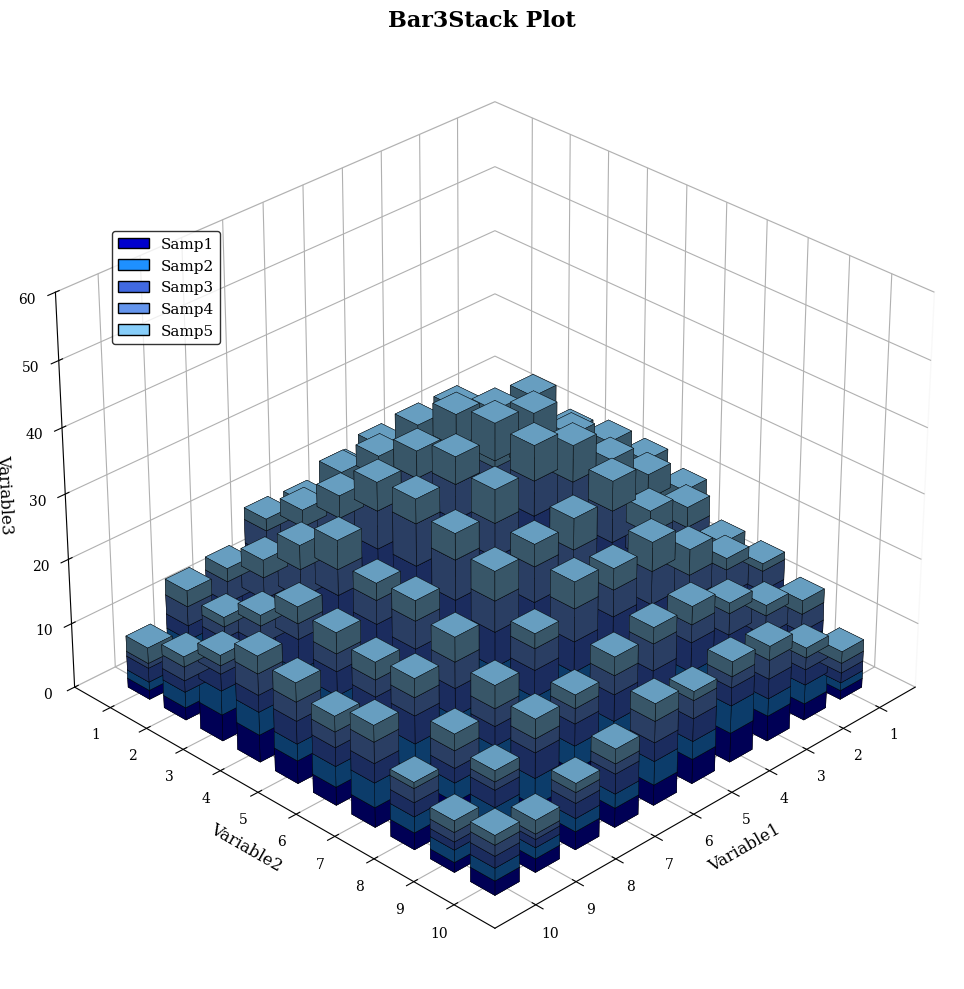

The matplotlib source for this figure:
import numpy as np
import matplotlib.pyplot as plt
from mpl_toolkits.mplot3d import Axes3D
import matplotlib.patches as mpatches

# 1. 设置全局字体（学术论文风格）
plt.rcParams['font.family'] = 'serif'
plt.rcParams['axes.unicode_minus'] = False

# 2. 准备模拟数据 (10x10 的网格)
x_size, y_size = 10, 10
x = np.arange(1, x_size + 1)
y = np.arange(1, y_size + 1)
_x, _y = np.meshgrid(x, y)
x_flat, y_flat = _x.ravel(), _y.ravel()

# 设置 5 层采样数据 (Samp1-5) 的高度
# 我们生成一个中心对称分布的模拟数据
n_layers = 5
data = []
for i in range(n_layers):
    # 生成一些随机且具有分布感的数据
    z = (np.exp(-((x_flat-5)**2 + (y_flat-5)**2) / 20) * (10 - i*1.5)) + np.random.rand(100) * 2
    data.append(z)

# 3. 设置配色 (还原原图的蓝色渐变色系)
# 从深蓝到浅蓝
colors = ['#0000CD', '#1E90FF', '#4169E1', '#6495ED', '#87CEFA']
labels = [f'Samp{i+1}' for i in range(n_layers)]

# 4. 创建 3D 画布
fig = plt.figure(figsize=(12, 10), dpi=150)
ax = fig.add_subplot(111, projection='3d')

# 5. 核心绘图逻辑：堆叠绘制
dx = dy = 0.6  # 柱子的粗细
bottom = np.zeros_like(x_flat,dtype=float)  # 每一层堆叠的底部起始高度

for i in range(n_layers):
    # bar3d 参数: x, y, z(起点), dx, dy, dz(高度)
    ax.bar3d(x_flat - dx/2, y_flat - dy/2, bottom, dx, dy, data[i],
             color=colors[i], edgecolor='black', linewidth=0.3, shade=True)
    # 更新下一层的底部高度
    bottom += data[i]

# 6. 图表美化与细节还原
ax.set_title('Bar3Stack Plot', fontsize=16, fontweight='bold')
ax.set_xlabel('Variable1', fontsize=12)
ax.set_ylabel('Variable2', fontsize=12)
ax.set_zlabel('Variable3', fontsize=12)

# 设置坐标轴范围与刻度
ax.set_zlim(0, 60)
ax.set_xticks(x)
ax.set_yticks(y)

# 调整视角 (还原原图的俯视角度)
ax.view_init(elev=30, azim=45)

# 强制设置背景和网格为白色/灰色线（类似原图）
ax.xaxis.pane.set_facecolor('white')
ax.yaxis.pane.set_facecolor('white')
ax.zaxis.pane.set_facecolor('white')
ax.grid(True, linestyle='--', alpha=0.6)

# 7. 添加图例
legend_elements = [mpatches.Patch(facecolor=colors[i], edgecolor='black', label=labels[i])
                   for i in range(n_layers)]
ax.legend(handles=legend_elements, loc='upper left', bbox_to_anchor=(0.1, 0.8),
          frameon=True, edgecolor='black', fontsize=11)

# 8. 自动调整并显示
plt.tight_layout()
# plt.savefig('3d_stacked_bar.pdf', bbox_inches='tight') # 建议保存为PDF
plt.show()
